4-way image classification set "dataset" from GitHub (CXLDILEI/deviceNet); label vocabulary: fire hydrant pump start button, fire telephone, heat fire detector, smoke fire detector.

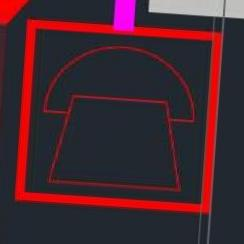
Label: fire telephone

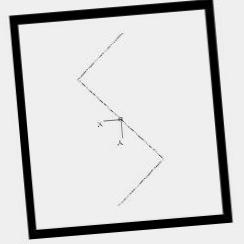
Label: smoke fire detector

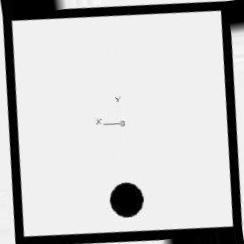
Label: heat fire detector

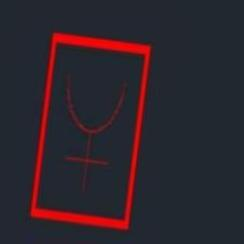
Label: fire hydrant pump start button

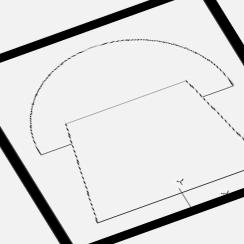
Label: fire telephone

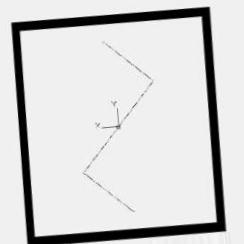
Label: smoke fire detector
